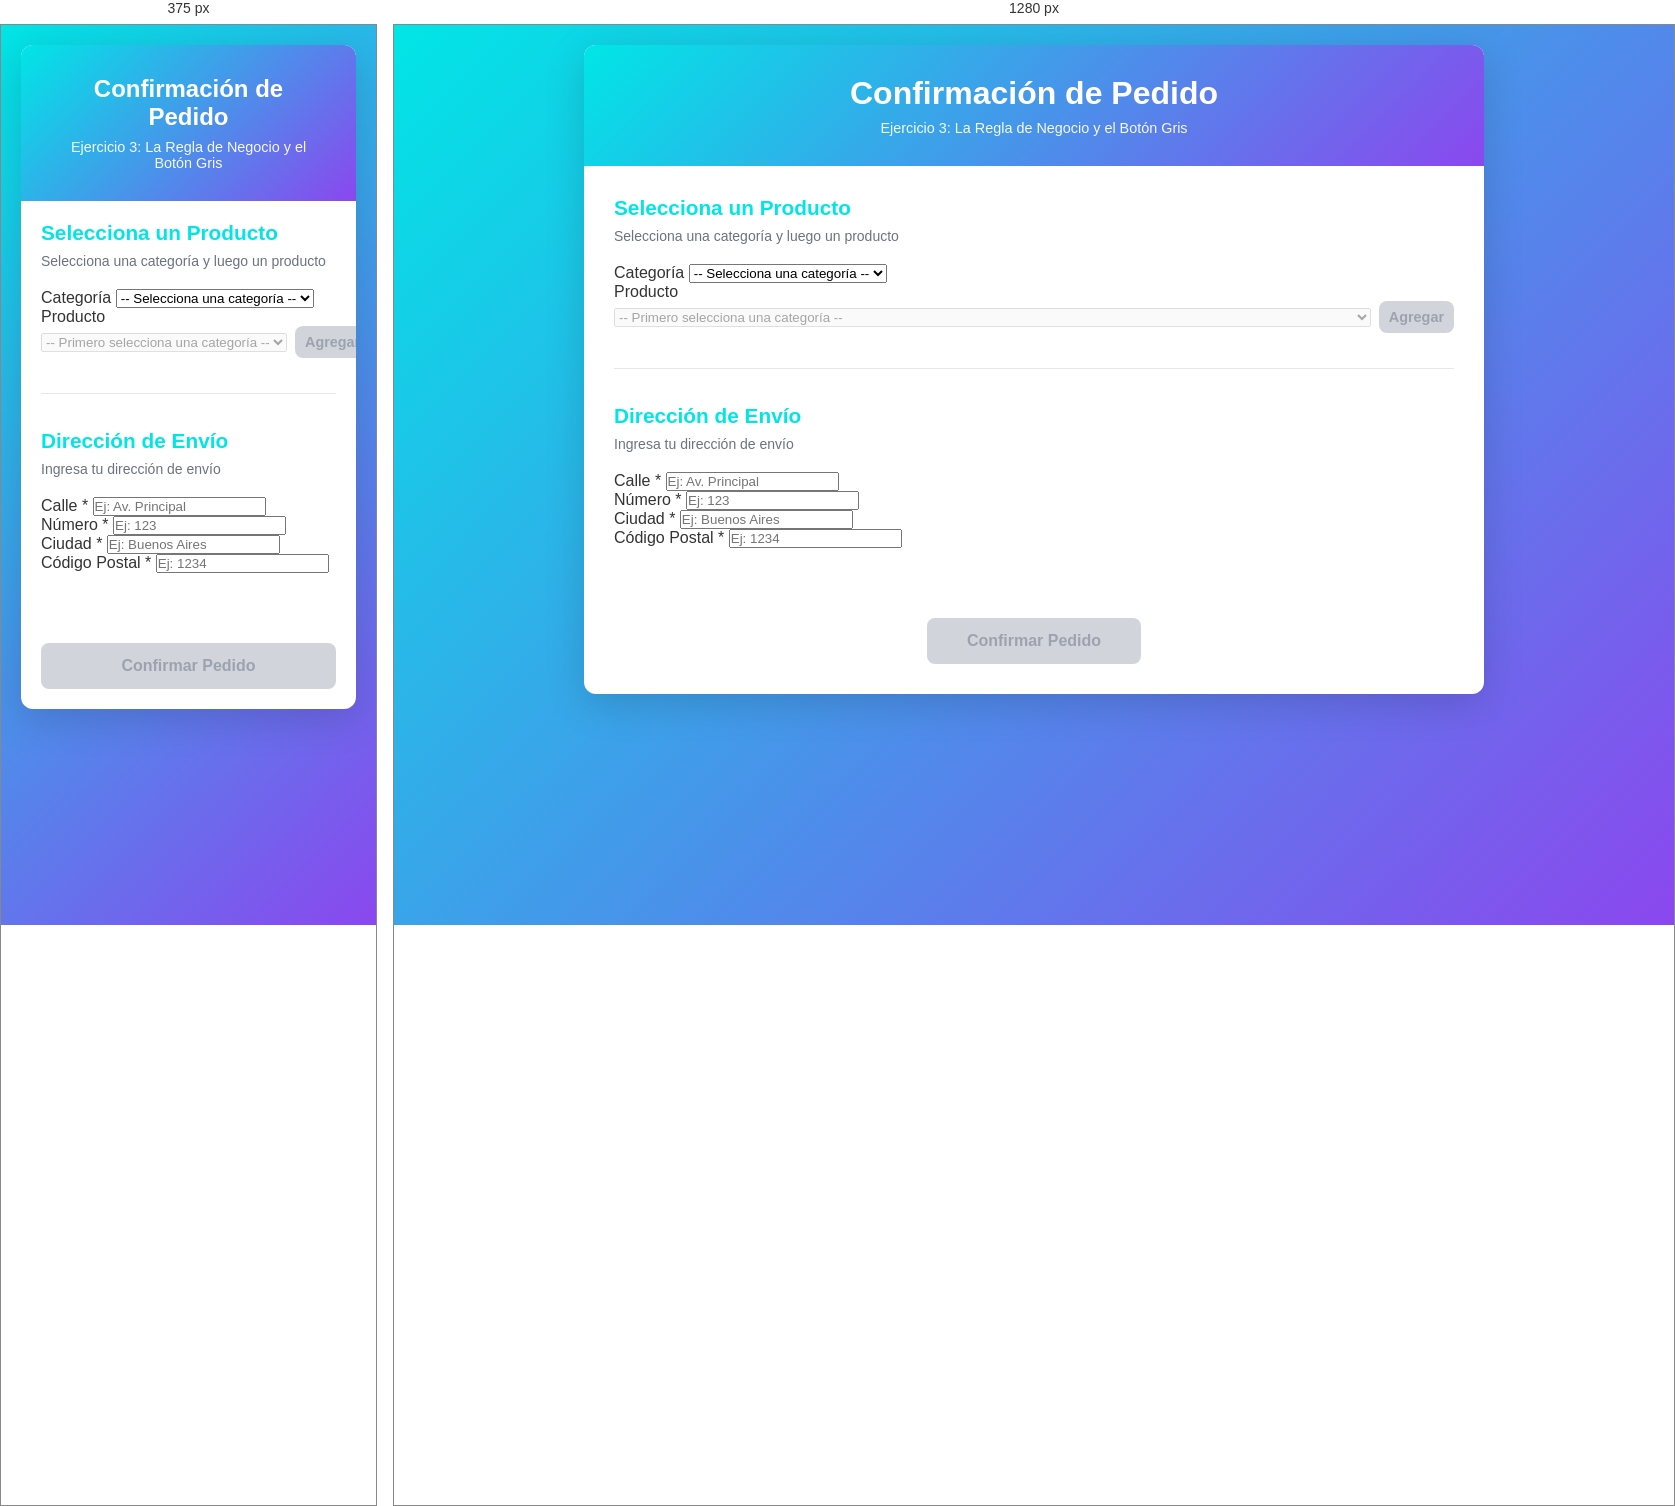
Rendered at 375 px and 1280 px, left to right.

<!-- file: botonDeshabilitado.html -->
<!DOCTYPE html>
<html lang="es">
<head>
    <meta charset="UTF-8">
    <meta name="viewport" content="width=device-width, initial-scale=1.0">
    <title>Validación de Pedido - Ejercicio 3</title>
    <link rel="stylesheet" href="styles.css">
</head>
<body>
    <div class="container">
        <header>
            <h1>Confirmación de Pedido</h1>
            <p class="subtitle">Ejercicio 3: La Regla de Negocio y el Botón Gris</p>
        </header>

        <div class="content">
            <!-- Selección de Producto con Dropdowns -->
            <section class="section">
                <h2>Selecciona un Producto</h2>
                <p class="instruction">Selecciona una categoría y luego un producto</p>
                
                <div class="dropdown-container">
                    <div class="form-group">
                        <label for="categoriaSelect">Categoría</label>
                        <select id="categoriaSelect" class="form-select">
                            <option value="">-- Selecciona una categoría --</option>
                        </select>
                    </div>

                    <div class="form-group">
                        <label for="productoSelect">Producto</label>
                        <div style="display:flex; gap:8px; align-items:center;">
                            <select id="productoSelect" class="form-select" disabled style="flex:1;">
                                <option value="">-- Primero selecciona una categoría --</option>
                            </select>
                            <button id="btnAgregar" class="btn-confirmar" disabled style="padding:8px 10px; font-size:0.9rem;">Agregar</button>
                        </div>
                    </div>
                </div>

                <!-- Sección de carrito -->
                <div id="cartSection" class="section" style="margin-top:12px; display:none;">
                    <h3>Carrito</h3>
                    <div id="cartList" style="display:flex; flex-direction:column; gap:8px; margin-top:8px;"></div>
                    <div id="cartTotal" style="margin-top:8px; font-weight:700;"></div>
                </div>

                <!-- (Se eliminó sección de producto seleccionado según requerimiento) -->
            </section>

            <!-- Sección de Dirección -->
            <section class="section">
                <h2>Dirección de Envío</h2>
                <p class="instruction">Ingresa tu dirección de envío</p>
                
                <div class="address-form">
                    <div class="form-row">
                        <div class="form-group">
                            <label for="calle">Calle *</label>
                            <input type="text" id="calle" class="form-input" placeholder="Ej: Av. Principal">
                            <span class="error-message" id="error-calle"></span>
                        </div>

                        <div class="form-group form-group-small">
                            <label for="numero">Número *</label>
                            <input type="text" id="numero" class="form-input" placeholder="Ej: 123">
                            <span class="error-message" id="error-numero"></span>
                        </div>
                    </div>

                    <div class="form-row">
                        <div class="form-group">
                            <label for="ciudad">Ciudad *</label>
                            <input type="text" id="ciudad" class="form-input" placeholder="Ej: Buenos Aires">
                            <span class="error-message" id="error-ciudad"></span>
                        </div>

                        <div class="form-group">
                            <label for="codigoPostal">Código Postal *</label>
                            <input type="text" id="codigoPostal" class="form-input" placeholder="Ej: 1234">
                            <span class="error-message" id="error-codigoPostal"></span>
                        </div>
                    </div>

                    <!-- Referencias eliminado según solicitud -->
                </div>
            </section>

            <!-- (Se eliminó sección de estado de validación según requerimiento) -->

            <!-- Botón de Confirmación -->
            <div class="button-container">
                <button id="btnConfirmar" class="btn-confirmar" disabled>
                    Confirmar Pedido
                </button>
            </div>
        </div>

        <!-- Footer eliminado según requerimiento -->
    </div>

    <script src="script.js"></script>
</body>
</html>


/* @media block from styles.css */
@media (max-width: 768px) {
  header h1 {
    font-size: 1.5rem;
  }

  .navigation-area,
  .addresses {
    grid-template-columns: 1fr;
  }

  .btn-confirmar {
    width: 100%;
  }

  .content {
    padding: 20px;
  }
}